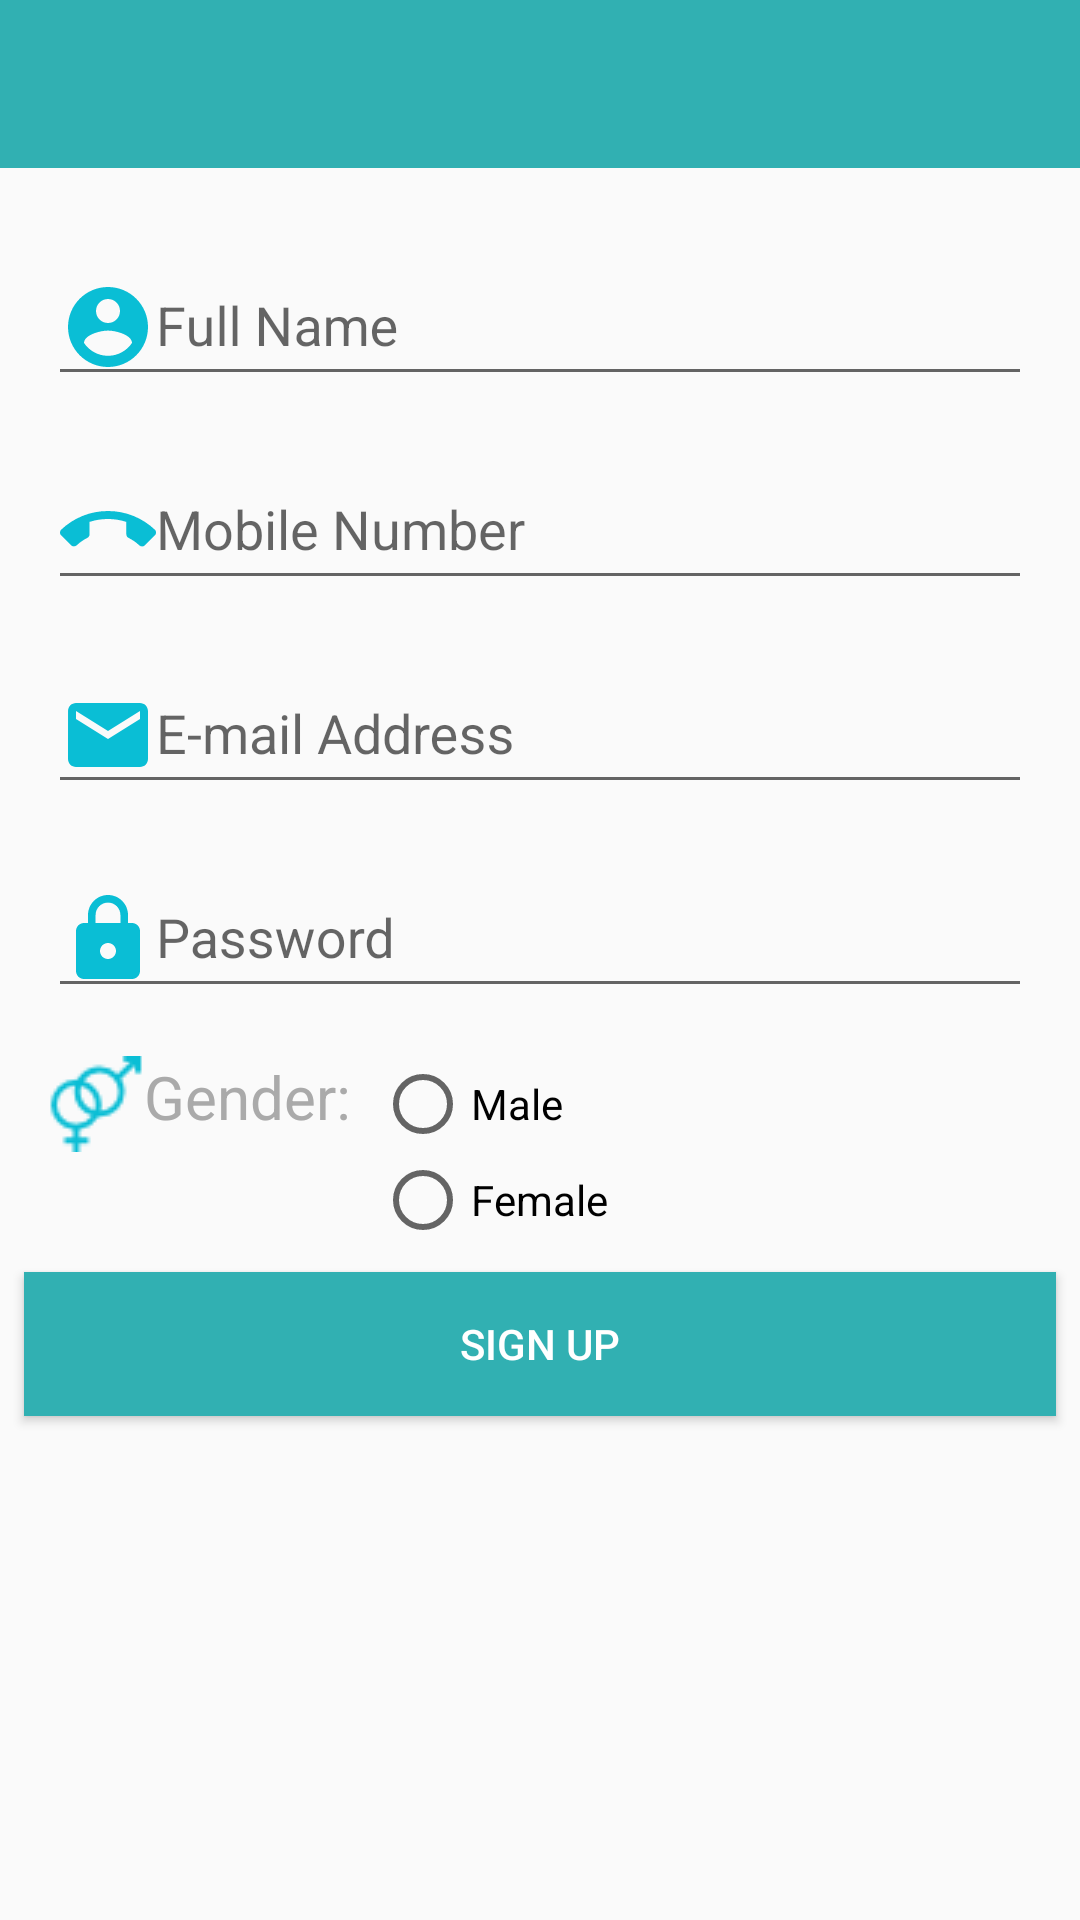

Write the Android layout XML for this screen, with the resource values it uses.
<!-- AndroidManifest.xml: application theme AppTheme -->
<!-- res/layout/activity_signup.xml -->
<?xml version="1.0" encoding="utf-8"?>
<LinearLayout xmlns:android="http://schemas.android.com/apk/res/android"
    xmlns:app="http://schemas.android.com/apk/res-auto"
    xmlns:tools="http://schemas.android.com/tools"
    android:layout_width="match_parent"
    android:layout_height="match_parent"
    android:orientation="vertical"
    tools:context=".activities.SignupActivity">

    <android.support.design.widget.AppBarLayout
        android:id="@+id/appbar"
        android:layout_width="match_parent"
        android:layout_height="wrap_content"
        android:background="@color/primaryColor"
        android:theme="@style/ThemeOverlay.AppCompat.Dark.ActionBar">

        <android.support.v7.widget.Toolbar
            android:id="@+id/toolbar"
            android:layout_width="match_parent"
            android:layout_height="?attr/actionBarSize"
            app:popupTheme="@style/ThemeOverlay.AppCompat.Light" />
    </android.support.design.widget.AppBarLayout>

    <android.support.design.widget.TextInputLayout
        android:layout_width="match_parent"
        android:layout_height="wrap_content"
        android:layout_marginEnd="16dp"
        android:layout_marginStart="16dp"
        android:layout_marginTop="16dp"
        android:layout_marginBottom="8dp">

        <EditText
            android:id="@+id/fullname_edittext"
            android:layout_width="match_parent"
            android:layout_height="wrap_content"
            android:hint="Full Name"
            android:drawableLeft="@drawable/ic_full_name_32dp"/>
    </android.support.design.widget.TextInputLayout>

    <android.support.design.widget.TextInputLayout
        android:layout_width="match_parent"
        android:layout_height="wrap_content"
        android:layout_marginEnd="16dp"
        android:layout_marginStart="16dp"
        android:layout_marginBottom="8dp">

        <EditText
            android:id="@+id/mobile_edittext"
            android:layout_width="match_parent"
            android:layout_height="wrap_content"
            android:hint="Mobile Number"
            android:inputType="phone"
            android:drawableLeft="@drawable/ic_mobile_number_32dp"/>
    </android.support.design.widget.TextInputLayout>

    <android.support.design.widget.TextInputLayout
        android:layout_width="match_parent"
        android:layout_height="wrap_content"
        android:layout_marginEnd="16dp"
        android:layout_marginStart="16dp"
        android:layout_marginBottom="8dp">

        <EditText
            android:id="@+id/mail_edittext"
            android:layout_width="match_parent"
            android:layout_height="wrap_content"
            android:hint="E-mail Address"
            android:drawableLeft="@drawable/ic_email_32dp"/>
    </android.support.design.widget.TextInputLayout>

    <android.support.design.widget.TextInputLayout
        android:layout_width="match_parent"
        android:layout_height="wrap_content"
        android:layout_marginEnd="16dp"
        android:layout_marginStart="16dp"
        android:layout_marginBottom="8dp">

        <EditText
            android:id="@+id/password_edittext"
            android:layout_width="match_parent"
            android:layout_height="wrap_content"
            android:hint="Password"
            android:inputType="textPassword"
            android:drawableLeft="@drawable/ic_lock_32dp"/>
    </android.support.design.widget.TextInputLayout>

    <LinearLayout
        android:layout_width="match_parent"
        android:layout_height="wrap_content"
        android:layout_marginStart="16dp"
        android:layout_marginTop="8dp">

        <TextView
            android:layout_width="wrap_content"
            android:layout_height="wrap_content"
            android:text="Gender:"
            android:textColor="@android:color/darker_gray"
            android:textSize="20sp"
            android:drawableLeft="@drawable/gender"/>

        <RadioGroup
            android:id="@+id/gender_group"
            android:layout_width="wrap_content"
            android:layout_height="wrap_content"
            android:layout_marginStart="8dp">

            <RadioButton
                android:id="@+id/male_radio"
                android:layout_width="wrap_content"
                android:layout_height="wrap_content"
                android:text="Male"/>

            <RadioButton
                android:id="@+id/female_radio"
                android:layout_width="wrap_content"
                android:layout_height="wrap_content"
                android:text="Female" />
        </RadioGroup>

    </LinearLayout>

    <Button
        android:id="@+id/signup_button"
        android:layout_width="match_parent"
        android:layout_height="wrap_content"
        android:text="Sign Up"
        android:background="@color/primaryColor"
        android:textColor="@color/white"
        android:layout_margin="8dp"/>

</LinearLayout>
<!-- resources referenced by this layout -->
<resources>
  <color name="primaryColor">#31b0b2</color>
  <color name="white">#FFFFFF</color>
  <!-- drawable gender: png bitmap (drawable, 1355 bytes) -->
  <!-- drawable ic_email_32dp (drawable) -->
  <vector xmlns:android="http://schemas.android.com/apk/res/android"
      android:width="32dp"
      android:height="32dp"
      android:autoMirrored="true"
      android:tint="#0ABED5"
      android:viewportHeight="24.0"
      android:viewportWidth="24.0">
      <path
          android:fillColor="#FF000000"
          android:pathData="M20,4L4,4c-1.1,0 -1.99,0.9 -1.99,2L2,18c0,1.1 0.9,2 2,2h16c1.1,0 2,-0.9 2,-2L22,6c0,-1.1 -0.9,-2 -2,-2zM20,8l-8,5 -8,-5L4,6l8,5 8,-5v2z" />
  </vector>
  <!-- drawable ic_full_name_32dp (drawable) -->
  <vector android:autoMirrored="true" android:height="32dp"
      android:tint="#0ABED5" android:viewportHeight="24.0"
      android:viewportWidth="24.0" android:width="32dp" xmlns:android="http://schemas.android.com/apk/res/android">
      <path android:fillColor="#FF000000" android:pathData="M12,2C6.48,2 2,6.48 2,12s4.48,10 10,10 10,-4.48 10,-10S17.52,2 12,2zM12,5c1.66,0 3,1.34 3,3s-1.34,3 -3,3 -3,-1.34 -3,-3 1.34,-3 3,-3zM12,19.2c-2.5,0 -4.71,-1.28 -6,-3.22 0.03,-1.99 4,-3.08 6,-3.08 1.99,0 5.97,1.09 6,3.08 -1.29,1.94 -3.5,3.22 -6,3.22z"/>
  </vector>
  <!-- drawable ic_lock_32dp (drawable) -->
  <vector android:autoMirrored="true" android:height="32dp"
      android:tint="#0ABED5" android:viewportHeight="24.0"
      android:viewportWidth="24.0" android:width="32dp" xmlns:android="http://schemas.android.com/apk/res/android">
      <path android:fillColor="#FF000000" android:pathData="M18,8h-1L17,6c0,-2.76 -2.24,-5 -5,-5S7,3.24 7,6v2L6,8c-1.1,0 -2,0.9 -2,2v10c0,1.1 0.9,2 2,2h12c1.1,0 2,-0.9 2,-2L20,10c0,-1.1 -0.9,-2 -2,-2zM12,17c-1.1,0 -2,-0.9 -2,-2s0.9,-2 2,-2 2,0.9 2,2 -0.9,2 -2,2zM15.1,8L8.9,8L8.9,6c0,-1.71 1.39,-3.1 3.1,-3.1 1.71,0 3.1,1.39 3.1,3.1v2z"/>
  </vector>
  <!-- drawable ic_mobile_number_32dp (drawable) -->
  <vector xmlns:android="http://schemas.android.com/apk/res/android"
      android:width="32dp"
      android:height="32dp"
      android:autoMirrored="true"
      android:tint="#0ABED5"
      android:viewportHeight="24.0"
      android:viewportWidth="24.0">
      <path
          android:fillColor="#FF000000"
          android:pathData="M12,9c-1.6,0 -3.15,0.25 -4.6,0.72v3.1c0,0.39 -0.23,0.74 -0.56,0.9 -0.98,0.49 -1.87,1.12 -2.66,1.85 -0.18,0.18 -0.43,0.28 -0.7,0.28 -0.28,0 -0.53,-0.11 -0.71,-0.29L0.29,13.08c-0.18,-0.17 -0.29,-0.42 -0.29,-0.7 0,-0.28 0.11,-0.53 0.29,-0.71C3.34,8.78 7.46,7 12,7s8.66,1.78 11.71,4.67c0.18,0.18 0.29,0.43 0.29,0.71 0,0.28 -0.11,0.53 -0.29,0.71l-2.48,2.48c-0.18,0.18 -0.43,0.29 -0.71,0.29 -0.27,0 -0.52,-0.11 -0.7,-0.28 -0.79,-0.74 -1.69,-1.36 -2.67,-1.85 -0.33,-0.16 -0.56,-0.5 -0.56,-0.9v-3.1C15.15,9.25 13.6,9 12,9z" />
  </vector>
  <style name="AppTheme" parent="Theme.AppCompat.Light.DarkActionBar">
          
          <item name="colorPrimary">@color/primaryColor</item>
          <item name="colorPrimaryDark">@color/primaryDarkColor</item>
          <item name="colorAccent">@color/secondaryLightColor</item>
          <item name="windowActionBar">false</item>
          <item name="windowNoTitle">true</item>
      </style>
  <color name="primaryDarkColor">#008083</color>
  <color name="secondaryLightColor">#ff1d17</color>
</resources>
